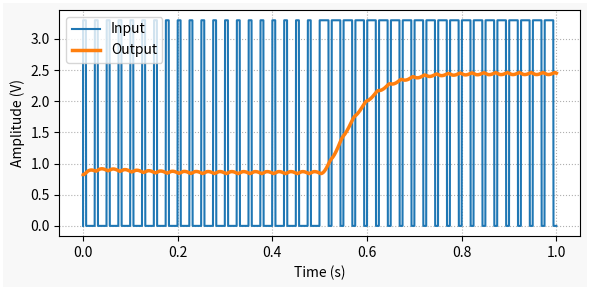

Source code (Python):
""" post_dac_step_response.py

[redacted]
[redacted]

You can use this to simulate the step response of a simple low-pass filter DAC.

"""
import numpy as np
import matplotlib.pyplot as plt
from scipy import signal

# Creating general plotting function
def plot_general(x, y, x1=None, y1=None):
    # Creating Matplotlib figure
    fig = plt.figure(
        figsize=(6, 3),
        facecolor='#f8f8f8',
        edgecolor='#ffffff',
        linewidth=3,
        tight_layout=True)
    # Adding and confguring axes
    ax = fig.add_subplot(
        xlabel='Time (s)',
        ylabel='Amplitude (V)',
        )
    ax.grid(
        linestyle=':'
        )
    # Plotting signals
    if x1 is None:
        ax.plot(x, y, linewidth=1.5, color='#1f77b4')
    else:
        ax.plot(x, y, linewidth=1.5, label='Input', color='#1f77b4')
        ax.plot(x1, y1, linewidth=2.5, label='Output', color='#ff7f0e')
        ax.legend(loc='upper left')
        
# Creating time array for "continuous" signal
tstop = 1  # Signal duration (s)
Ts0 = 0.0005  # "Continuous" time step (s)
fs0 = 1/Ts0  # "Continuous" sampling frequency (Hz)
t = np.arange(0, tstop+Ts0, Ts0)

# Defining PWM parameters
fpwm = 40  # PWM frequency (Hz)
tpwm = 1/fpwm  # PWM period (s)
vref = 3.3  # Reference TTL voltage (V)
dutystart = 0.25  # Duty cycle initial value (0 to 1)

# Step input parameters
tstep = 0.5  # Time of step change (s)
dutyend = 0.75  # Step final duty-cycle value

# First order digital low-pass filter parameters
order = 2  # Filter order (number of cascaded first-order filters)
fc = 4  # Filter cutoff frequency (Hz) - Adjust this when changing order
# Creating digital filter and initial conditions state
# (Initial state is an approximation for cascaded filters
#  and will cause some initial oscillations for order > 1)
b, a = signal.butter(1, fc, fs=fs0)
zi = signal.lfilter_zi(b, a)

# Initializing output arrays
t = [0]
vin = [0]

# Creating PWM signal with step change
tcurr = 0
dutycycle = dutystart
while tcurr <= tstop:
    t.append(tcurr)
    if tcurr-tpwm*np.floor(tcurr/tpwm) < dutycycle*tpwm:
        vin.append(vref)
    else:
        vin.append(0)
    if tcurr > tstep:
        dutycycle = dutyend
    tcurr += Ts0

# Filtering output with non-zero initial conditions
vout, _ = signal.lfilter(b, a, vin, zi=zi*vref*dutystart)
# Applying cascaded filtering
for _ in range(order-1):
    vout, _ = signal.lfilter(b, a, vout, zi=zi*vref*dutystart)
    
# Plotting signals
plot_general(t, vin, t, vout)
